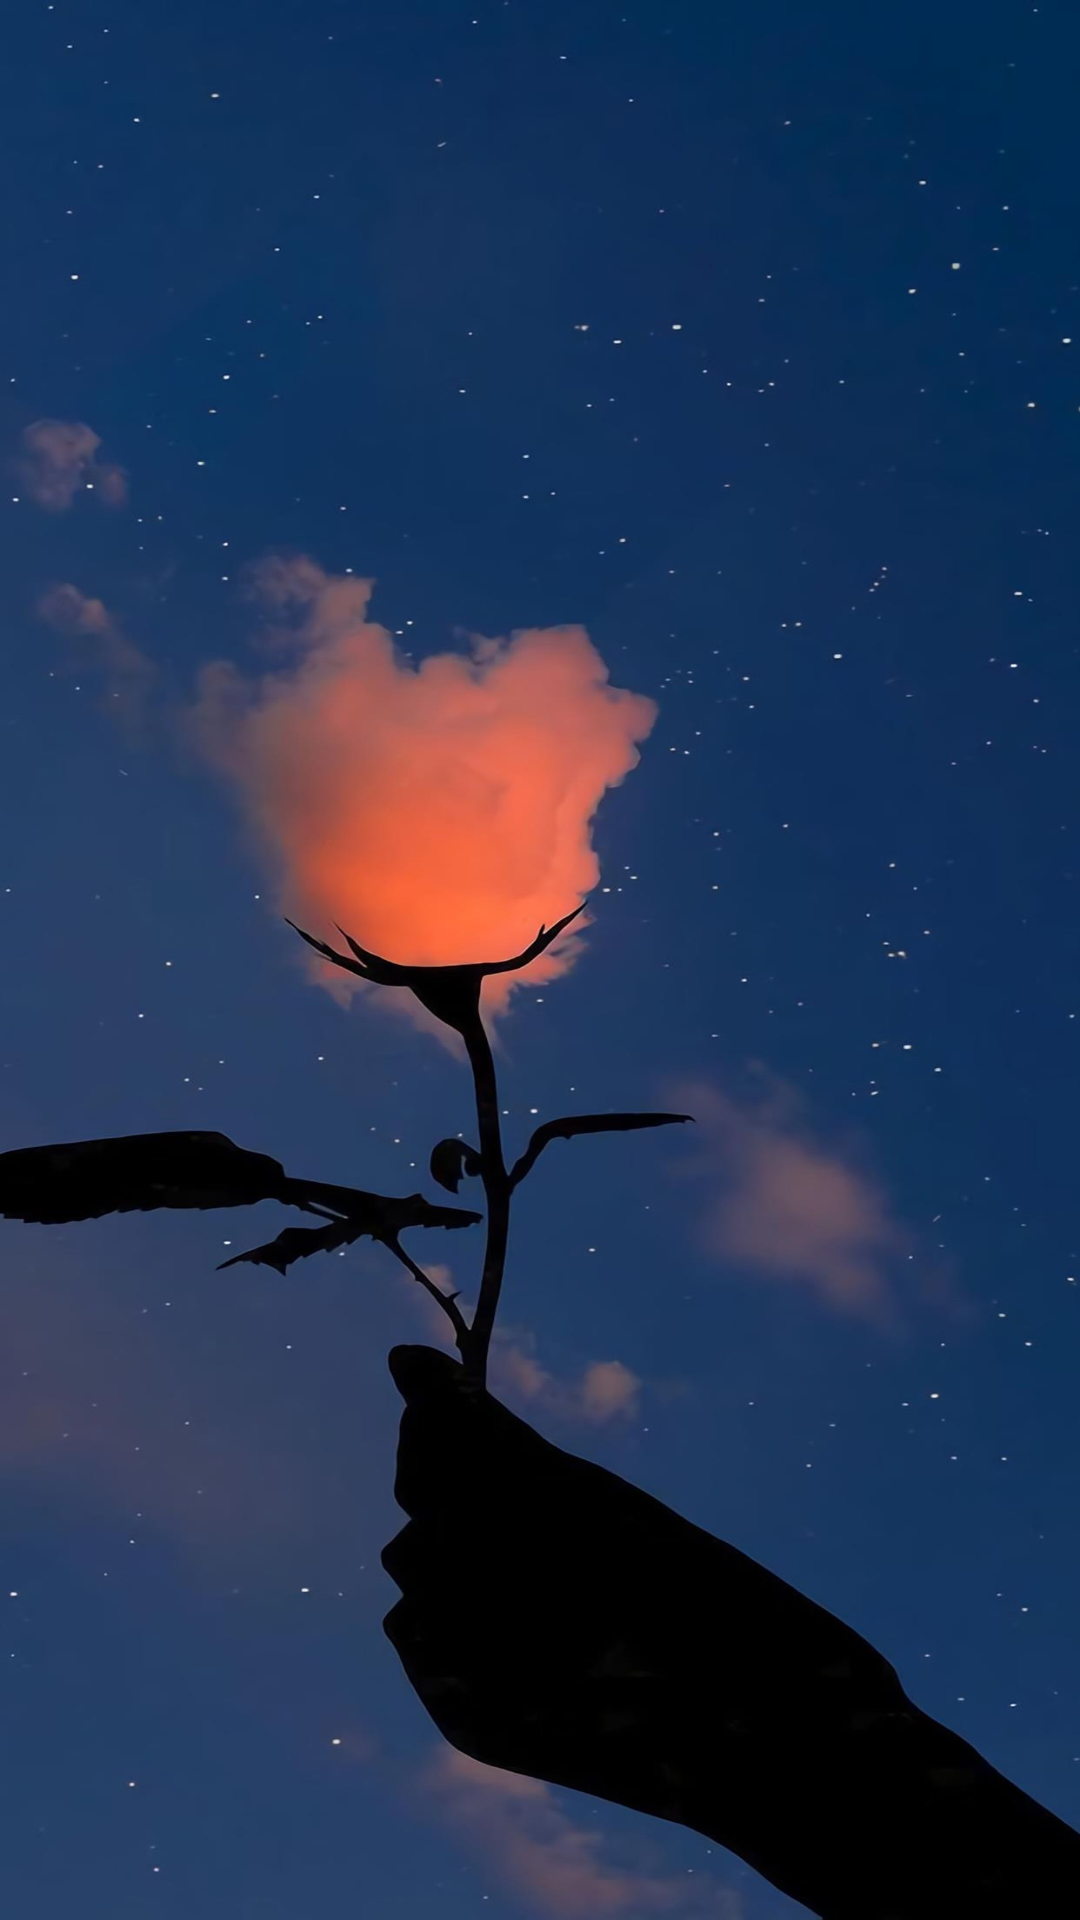

This screen was rendered from an Android layout file. Write that file and the resources it references.
<!-- AndroidManifest.xml: application theme Theme.HQproj -->
<!-- res/layout/activity_main.xml -->
<?xml version="1.0" encoding="utf-8"?>
<LinearLayout xmlns:android="http://schemas.android.com/apk/res/android"
    android:orientation="vertical"
    android:layout_width="match_parent"
    android:layout_height="match_parent"
    android:background="@drawable/bg4">

</LinearLayout>
<!-- resources referenced by this layout -->
<resources>
  <!-- drawable bg4: jpg bitmap (drawable, 125757 bytes) -->
  <style name="Theme.HQproj" parent="Theme.MaterialComponents.DayNight.DarkActionBar">
          
          <item name="colorPrimary">@color/purple_500</item>
          <item name="colorPrimaryVariant">@color/purple_700</item>
          <item name="colorOnPrimary">@color/white</item>
          
          <item name="colorSecondary">@color/teal_200</item>
          <item name="colorSecondaryVariant">@color/teal_700</item>
          <item name="colorOnSecondary">@color/black</item>
          
          <item name="android:statusBarColor" tools:targetApi="l">?attr/colorPrimaryVariant</item>
          
      </style>
  <!-- not gathered from this repository: default colours our renderer supplied (Android Studio template values) -->
  <color name="purple_500">#FF6200EE</color>
  <color name="purple_700">#FF3700B3</color>
  <color name="teal_200">#FF03DAC5</color>
  <color name="teal_700">#FF018786</color>
  <color name="black">#FF000000</color>
  <color name="white">#FFFFFFFF</color>
</resources>
